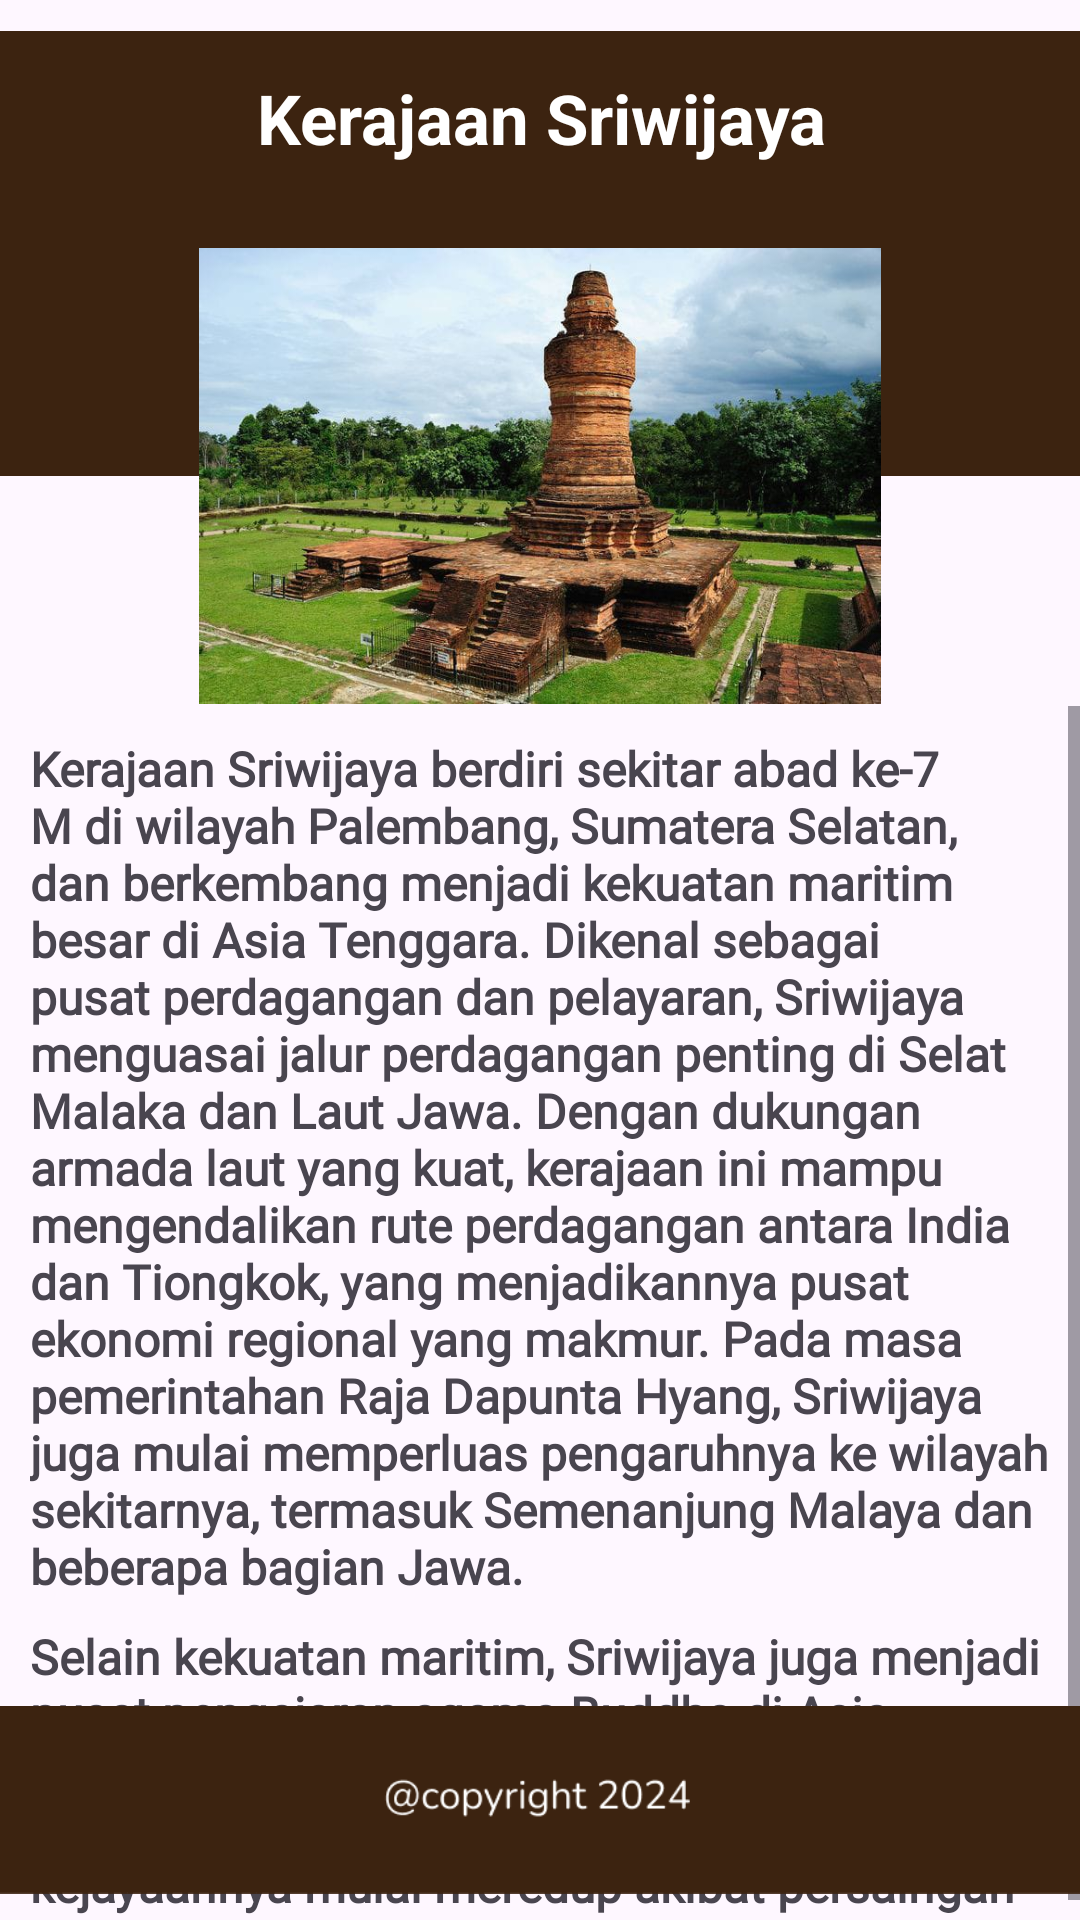

The Android layout XML behind this screen, and the referenced resources:
<!-- AndroidManifest.xml: application theme Theme.App_Kerajaan -->
<!-- res/layout/activity_detail_sriwijaya.xml -->
<?xml version="1.0" encoding="utf-8"?>
<androidx.constraintlayout.widget.ConstraintLayout xmlns:android="http://schemas.android.com/apk/res/android"
    xmlns:app="http://schemas.android.com/apk/res-auto"
    xmlns:tools="http://schemas.android.com/tools"
    android:id="@+id/main"
    android:layout_width="match_parent"
    android:layout_height="match_parent"
    tools:context=".DetailSriwijaya">

    <ImageView
        android:id="@+id/imageView4"
        android:layout_width="wrap_content"
        android:layout_height="wrap_content"
        app:layout_constraintEnd_toEndOf="parent"
        app:layout_constraintHorizontal_bias="0.0"
        app:layout_constraintStart_toStartOf="parent"
        app:layout_constraintTop_toTopOf="parent"
        app:srcCompat="@drawable/details" />

    <ImageView
        android:id="@+id/imageView15"
        android:layout_width="258dp"
        android:layout_height="152dp"
        android:layout_marginTop="28dp"
        app:layout_constraintEnd_toEndOf="parent"
        app:layout_constraintStart_toStartOf="parent"
        app:layout_constraintTop_toBottomOf="@+id/textView2"
        app:srcCompat="@drawable/gambar_kerajaan_sriwijaya" />

    <TextView
        android:id="@+id/textView2"
        android:layout_width="wrap_content"
        android:layout_height="wrap_content"
        android:layout_marginTop="24dp"
        android:text="Kerajaan Sriwijaya"
        android:textColor="#FFFFFF"
        android:textSize="23sp"
        android:textStyle="bold"
        app:layout_constraintEnd_toEndOf="parent"
        app:layout_constraintHorizontal_bias="0.502"
        app:layout_constraintStart_toStartOf="parent"
        app:layout_constraintTop_toTopOf="parent" />

    <ScrollView
        android:id="@+id/scrollView2"
        android:layout_width="match_parent"
        android:layout_height="450dp"
        android:layout_marginTop="8dp"
        android:contentDescription="a"
        app:layout_constraintBottom_toTopOf="@+id/imageView16"
        app:layout_constraintEnd_toEndOf="parent"
        app:layout_constraintHorizontal_bias="0.0"
        app:layout_constraintStart_toStartOf="parent"
        app:layout_constraintTop_toBottomOf="@+id/imageView15"
        app:layout_constraintVertical_bias="0.057">

        <LinearLayout
            android:layout_width="match_parent"
            android:layout_height="wrap_content"
            android:orientation="vertical"
            android:padding="30px">

            <TextView
                android:id="@+id/textView3"
                android:layout_width="match_parent"
                android:layout_height="wrap_content"
                android:fontFamily="@font/nunito_sans"
                android:lineSpacingExtra="0sp"
                android:text="Kerajaan Sriwijaya berdiri sekitar abad ke-7 M di wilayah Palembang, Sumatera Selatan, dan berkembang menjadi kekuatan maritim besar di Asia Tenggara. Dikenal sebagai pusat perdagangan dan pelayaran, Sriwijaya menguasai jalur perdagangan penting di Selat Malaka dan Laut Jawa. Dengan dukungan armada laut yang kuat, kerajaan ini mampu mengendalikan rute perdagangan antara India dan Tiongkok, yang menjadikannya pusat ekonomi regional yang makmur. Pada masa pemerintahan Raja Dapunta Hyang, Sriwijaya juga mulai memperluas pengaruhnya ke wilayah sekitarnya, termasuk Semenanjung Malaya dan beberapa bagian Jawa."
                android:textAlignment="textStart"
                android:textSize="16sp"
                android:textStyle="bold" />

            <TextView
                android:id="@+id/textView4"
                android:layout_width="match_parent"
                android:layout_height="wrap_content"
                android:fontFamily="@font/nunito_sans"
                android:lineSpacingExtra="0sp"
                android:paddingTop="25px"
                android:text="Selain kekuatan maritim, Sriwijaya juga menjadi pusat pengajaran agama Buddha di Asia Tenggara, menarik biksu dari Tiongkok dan India, seperti I-Tsing. Namun, pada abad ke-11, kejayaannya mulai meredup akibat persaingan dagang dan serangan dari Kerajaan Chola pada tahun 1025 M, yang melemahkan Sriwijaya. Akibat melemahnya perdagangan dan tekanan dari kerajaan lain, Sriwijaya perlahan runtuh pada abad ke-13."
                android:textSize="16sp"
                android:textStyle="bold" />

        </LinearLayout>
    </ScrollView>


    <ImageView
        android:id="@+id/imageView16"
        android:layout_width="wrap_content"
        android:layout_height="80dp"
        app:layout_constraintBottom_toBottomOf="parent"
        app:layout_constraintEnd_toEndOf="parent"
        app:layout_constraintStart_toStartOf="parent"
        app:srcCompat="@drawable/copyright" />

    <ImageView
        android:id="@+id/imageView17"
        android:layout_width="wrap_content"
        android:layout_height="wrap_content"
        android:layout_marginEnd="32dp"
        app:layout_constraintBottom_toTopOf="@+id/imageView16"
        app:layout_constraintEnd_toEndOf="parent"
        app:layout_constraintTop_toBottomOf="@+id/scrollView2"
        app:layout_constraintVertical_bias="0.42"
        app:srcCompat="@drawable/btn_back" />

    <ImageView
        android:id="@+id/imageView32"
        android:layout_width="wrap_content"
        android:layout_height="wrap_content"
        android:layout_marginStart="32dp"
        app:layout_constraintBottom_toTopOf="@+id/imageView16"
        app:layout_constraintStart_toStartOf="parent"
        app:layout_constraintTop_toBottomOf="@+id/scrollView2"
        app:layout_constraintVertical_bias="0.422"
        app:srcCompat="@drawable/btn_next" />

</androidx.constraintlayout.widget.ConstraintLayout>
<!-- resources referenced by this layout -->
<resources>
  <!-- drawable btn_back: png bitmap (drawable, 1468 bytes) -->
  <!-- drawable btn_next: png bitmap (drawable, 1392 bytes) -->
  <!-- drawable copyright: png bitmap (drawable, 4950 bytes) -->
  <!-- drawable details: png bitmap (drawable, 729 bytes) -->
  <!-- drawable gambar_kerajaan_sriwijaya: jpg bitmap (drawable, 81398 bytes) -->
  <style name="Theme.App_Kerajaan" parent="Base.Theme.App_Kerajaan" />
  <style name="Base.Theme.App_Kerajaan" parent="Theme.Material3.DayNight.NoActionBar">
          
          
      </style>
</resources>
